Run: headless pygame with SDL's dummy video driver; simulated clock (each Clock.tick advances the game by its frame time, no real sleeping); random seed 0; keys injected as events and as key.get_pressed() state; no mouse input.
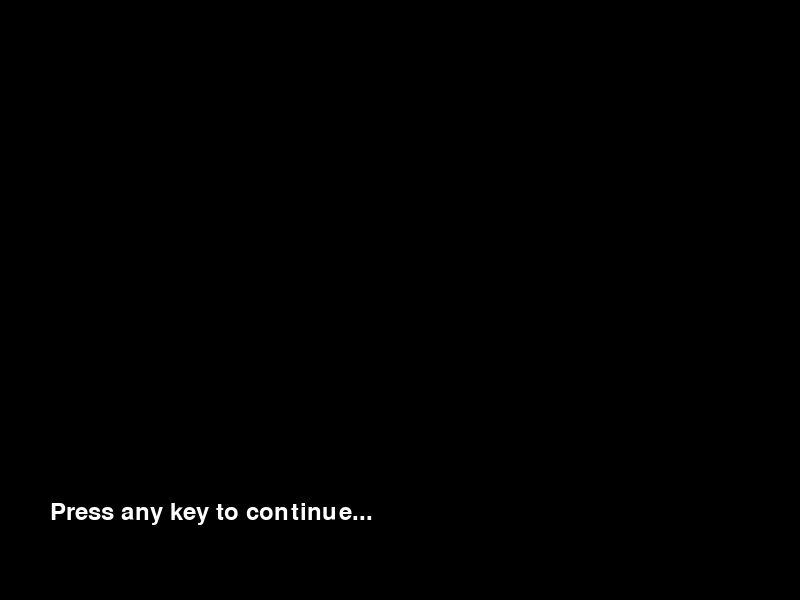
Frame 1 of 4 · flips 1–60 · no input
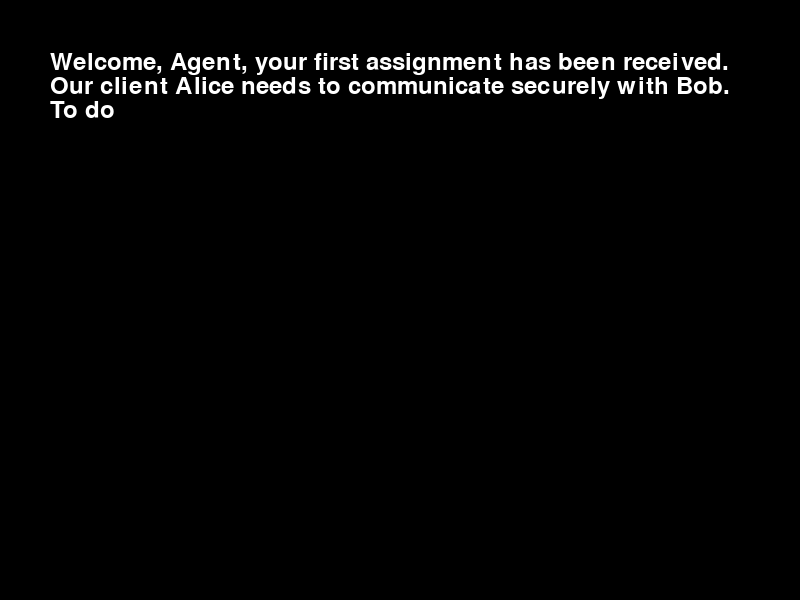
Frame 2 of 4 · flips 61–180 · tapped SPACE, RETURN · held RIGHT (→), D
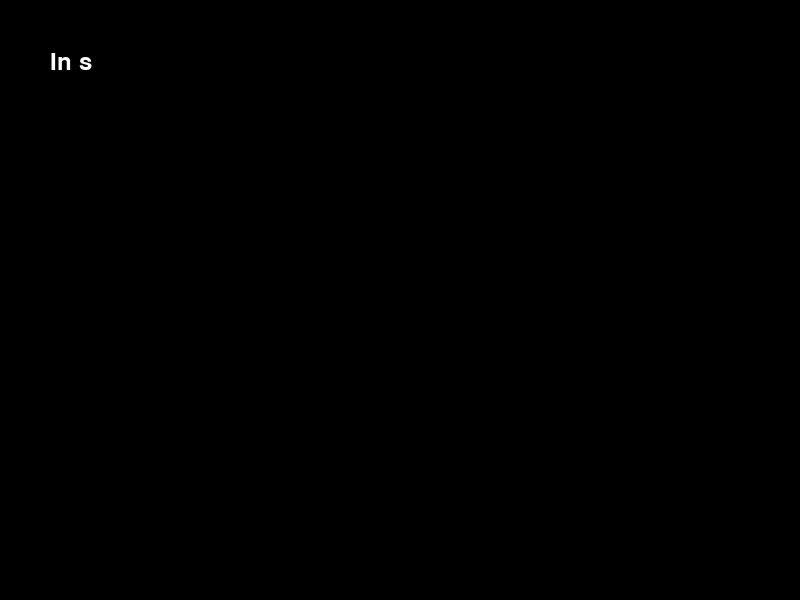
Frame 3 of 4 · flips 181–300 · held DOWN (↓), S
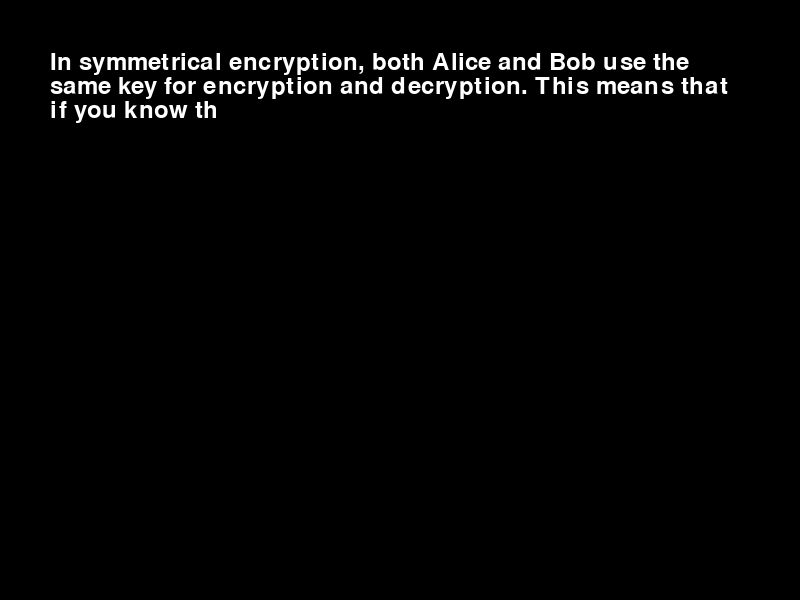
Frame 4 of 4 · flips 301–420 · held LEFT (←), A, UP (↑), W

The pygame program that drew these frames:

import pygame
import time

# Initialize Pygame
pygame.init()

# Screen setup
screen = pygame.display.set_mode((800, 600))
pygame.display.set_caption("Introduction to Asymmetrical Encryption")

# Font and colors
font = pygame.font.Font(None, 36)
WHITE = (255, 255, 255)
BLACK = (0, 0, 0)
SCREEN_WIDTH = 800  # Screen width to manage text wrapping

# Function to split text into lines
def wrap_text(text, font, max_width):
    words = text.split(' ')
    lines = []
    current_line = ""
    for word in words:
        # Check width of current line plus the new word
        if font.size(current_line + word)[0] <= max_width:
            current_line += word + " "
        else:
            lines.append(current_line.strip())  # Add current line and start a new one
            current_line = word + " "
    lines.append(current_line.strip())  # Add the last line
    return lines

# Typing effect function with text wrapping
def draw_typing_effect(text, position, speed, max_width):
    displayed_text = ""
    for i in range(len(text)):
        displayed_text += text[i]  # Add one letter at a time
        lines = wrap_text(displayed_text, font, max_width)  # Handle text wrapping
        screen.fill(BLACK)  # Clear the screen

        # Draw each line
        for index, line in enumerate(lines):
            rendered_text = font.render(line, True, WHITE)
            screen.blit(rendered_text, (position[0], position[1] + index * font.get_height()))

        pygame.display.update()  # Update the display
        time.sleep(speed)  # Pause to create typing effect

    return displayed_text  # Return full text after typing is done

# Messages and dialogue in an array
messages = [
    "",
    "Welcome, Agent, your first assignment has been received. Our client Alice needs to communicate securely with Bob. "
    "To do that, she sends him a key that they will both use to encrypt and decrypt their messages. Let’s see how this works!",

    "In symmetrical encryption, both Alice and Bob use the same key for encryption and decryption. "
    "This means that if you know the key, you can encrypt a message to Alice or decrypt a message she sends.",

    "AI: Great, you now understand symmetrical encryption!",
    ("AI: Did you notice a problem? If someone intercepts the key while "
     "Alice sends it to Bob, they can decrypt all messages exchanged."),
    "Player: Right, the key isn’t fully secure.",
    ("AI: Exactly! This is where asymmetrical encryption comes in. "
     "Bob will have two keys: a public key for encryption and a private key for decryption.")
]

# Typing speed (in seconds per letter)
typing_speed = 0.025

# Game state variables
nextState = False
typed_message = False
current_message_index = 0

# Game loop
running = True
while running:
    screen.fill(BLACK)

    # If we haven't finished typing the current message
    if not typed_message:
        current_message = draw_typing_effect(messages[current_message_index], (50, 50), typing_speed, SCREEN_WIDTH - 100)
        typed_message = True

    # Once the message has finished typing, draw it once
    if typed_message:
        screen.fill(BLACK)  # Clear screen to avoid text stacking
        lines = wrap_text(current_message, font, SCREEN_WIDTH - 100)
        for index, line in enumerate(lines):
            screen.blit(font.render(line, True, WHITE), (50, 50 + index * font.get_height()))
        screen.blit(font.render("Press any key to continue...", True, WHITE), (50, 500))

    # Handle user input for progressing through messages
    for event in pygame.event.get():
        if event.type == pygame.QUIT:
            running = False
        if event.type == pygame.KEYDOWN and typed_message:  # Only allow key press when typing is done
            nextState = True

    # When the user presses a key, go to the next message
    if nextState:
        nextState = False
        current_message_index += 1
        typed_message = False  # Reset typing state for next message

        # If we've gone through all the messages, exit the loop
        if current_message_index >= len(messages):
            running = False

    pygame.display.flip()

# Quit Pygame
pygame.quit()
